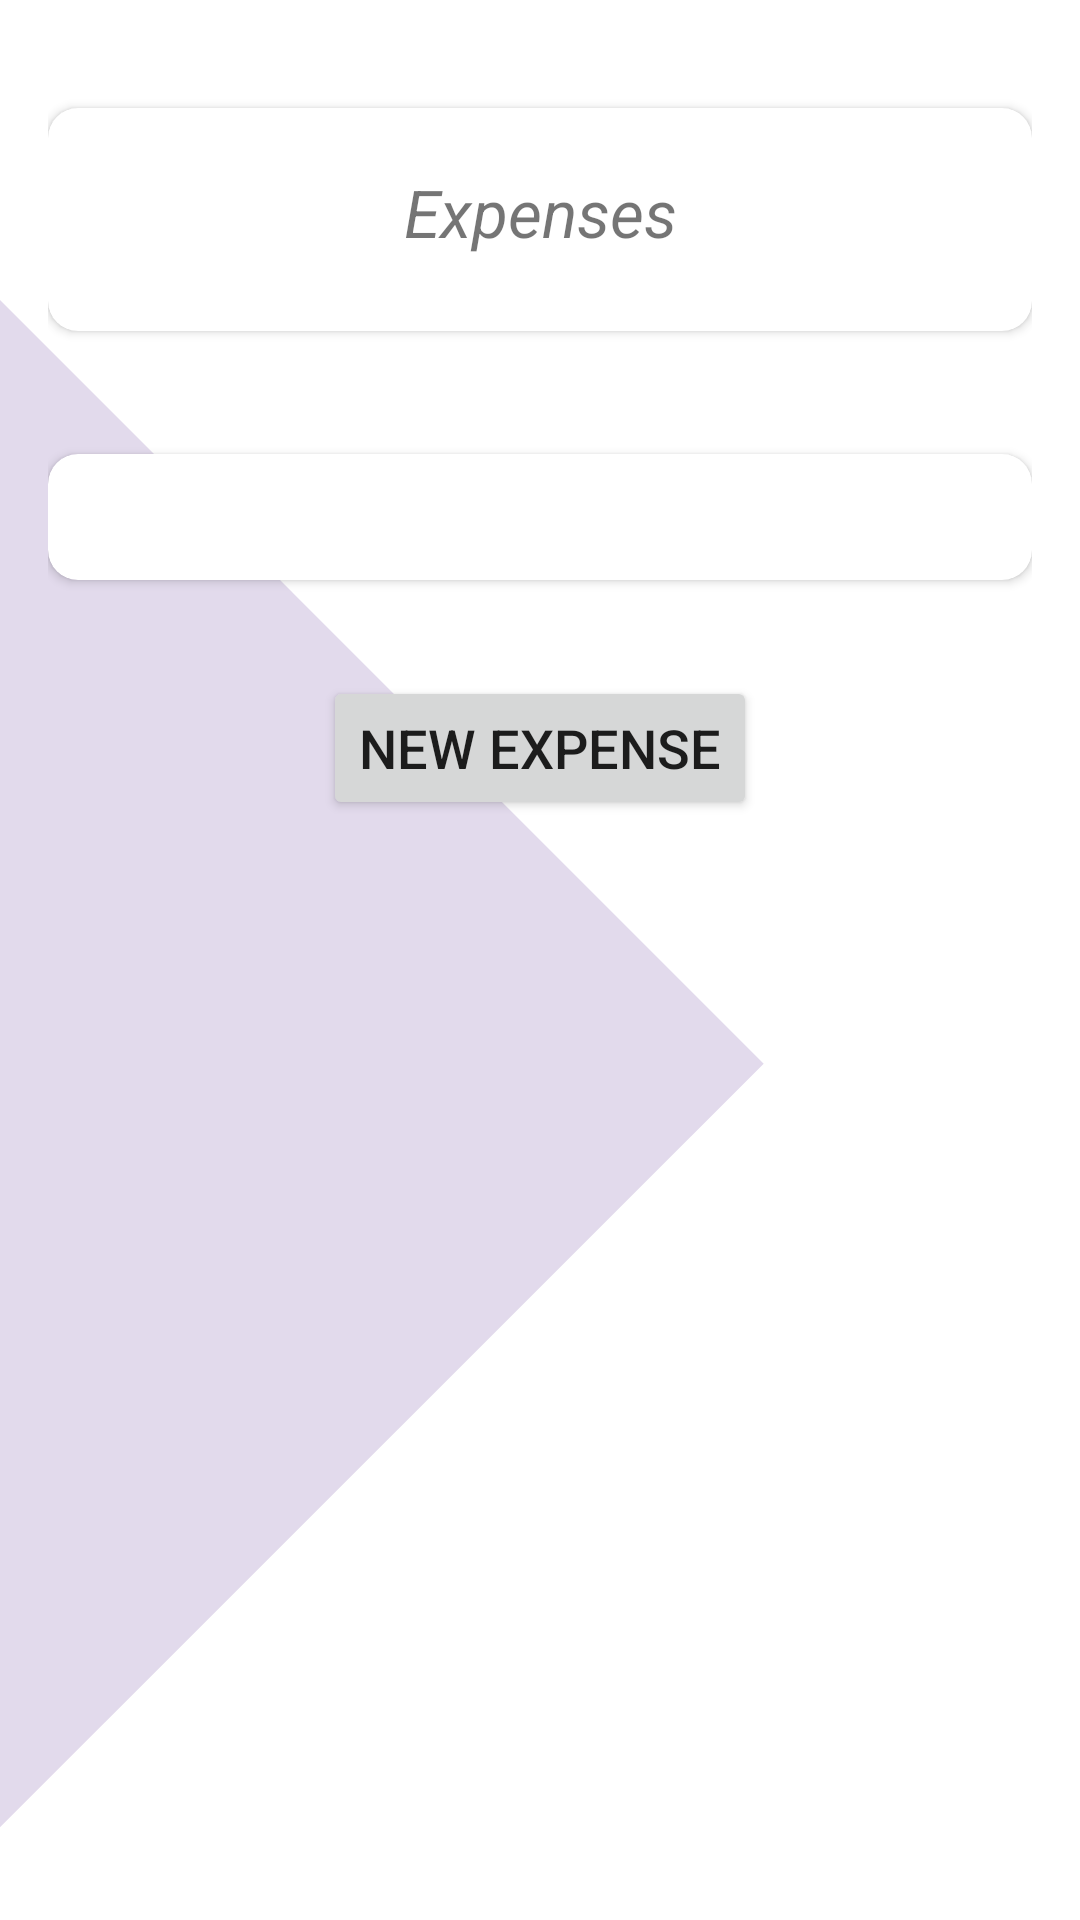

Android layout source for this screen:
<!-- AndroidManifest.xml: fallback theme Theme.MaterialComponents.DayNight.NoActionBar -->
<!-- res/layout/fragment_group_expense.xml -->
<?xml version="1.0" encoding="utf-8"?>


<LinearLayout xmlns:android="http://schemas.android.com/apk/res/android"
    android:layout_width="match_parent"
    android:layout_height="match_parent"
    xmlns:app="http://schemas.android.com/apk/res-auto"
    android:orientation="vertical"
    android:padding="16dp"
    android:background="@drawable/custom_background">

    <androidx.cardview.widget.CardView
        android:layout_width="match_parent"
        android:layout_height="wrap_content"
        android:layout_marginBottom="25dp"
        android:layout_marginTop="20dp"
        app:cardCornerRadius="10dp">
    <TextView
        android:id="@+id/expenseFragment"
        android:text="Expenses"
        android:textSize="22sp"
        android:textStyle="italic"
        android:gravity="center"
        android:layout_marginBottom="25dp"
        android:layout_width="match_parent"
        android:layout_height="wrap_content"
        android:layout_marginTop="20dp"
        />
    </androidx.cardview.widget.CardView>

    <androidx.cardview.widget.CardView
        android:layout_width="match_parent"
        android:layout_height="wrap_content"
        android:layout_marginTop="16dp"
        android:layout_marginBottom="16dp"
        app:cardCornerRadius="10dp"
        >
    <androidx.recyclerview.widget.RecyclerView
        android:id="@+id/expenseRecyclerView"
        android:layout_width="match_parent"
        android:layout_height="wrap_content"
        android:layout_marginBottom="10dp"
        android:padding="16dp"
        android:layout_below="@id/expenseFragment"/>

    </androidx.cardview.widget.CardView>

    <Button
        android:id="@+id/newExpenseButton"
        android:layout_width="wrap_content"
        android:layout_height="wrap_content"
        android:text="New Expense"
        android:layout_centerHorizontal="true"
        android:layout_gravity="center_horizontal"
        android:layout_marginTop="16dp"
        android:textSize="18dp"
        />

</LinearLayout>
<!-- resources referenced by this layout -->
<resources>
  <!-- drawable custom_background (drawable) -->
  <layer-list xmlns:android="http://schemas.android.com/apk/res/android">
  
          <item
              android:left="0dp"
              android:right="0dp"
              android:top="100dp"
              android:bottom="0dp">
              <rotate
                  android:fromDegrees="45"
                  android:toDegrees="45"
                  android:pivotX="0%"
                  android:pivotY="0%">
                  <shape android:shape="rectangle">
                      <solid android:color="#E2DAEC" />
                  </shape>
              </rotate>
          </item>
  
  
  </layer-list>
</resources>
